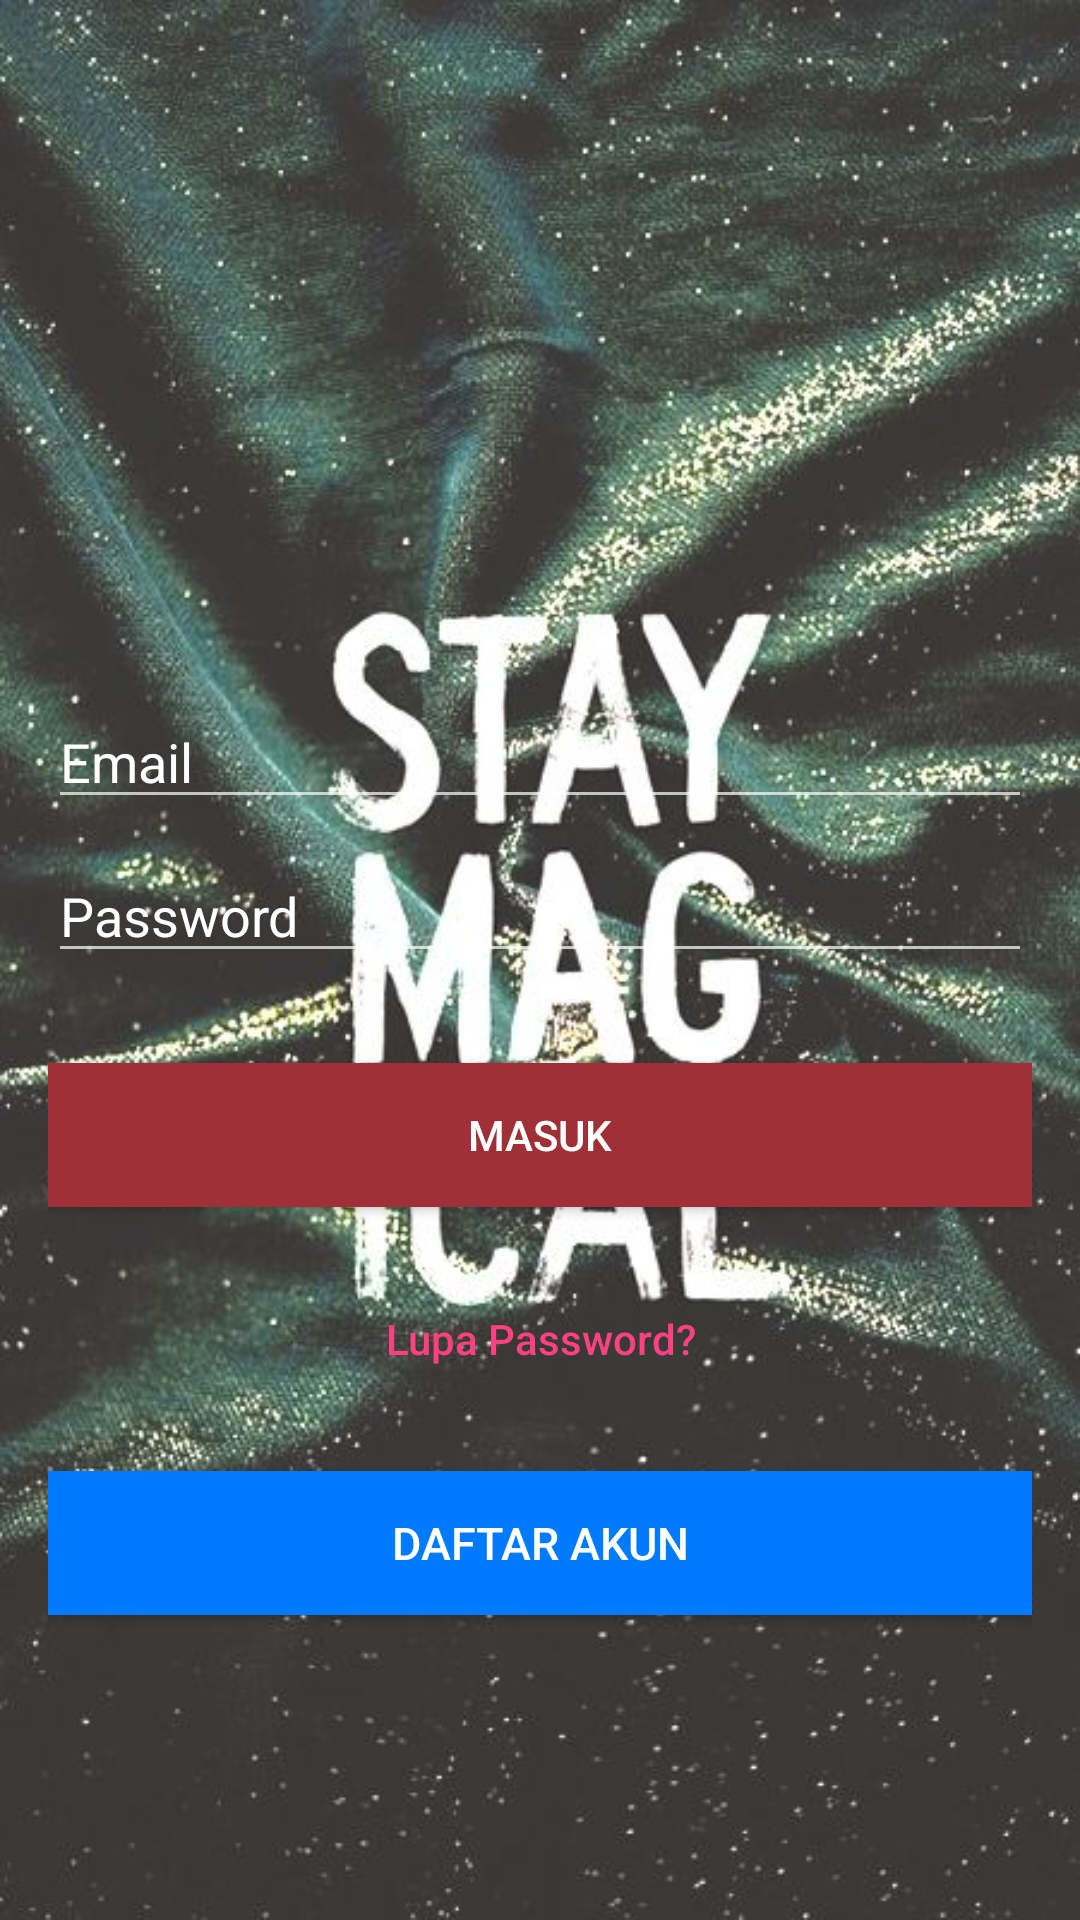

This screen was rendered from an Android layout file. Write that file and the resources it references.
<!-- AndroidManifest.xml: application theme AppTheme -->
<!-- res/layout/masuk.xml -->
<?xml version="1.0" encoding="utf-8"?>
<LinearLayout
    xmlns:android="http://schemas.android.com/apk/res/android"
    xmlns:app="http://schemas.android.com/apk/res-auto"
    xmlns:tools="http://schemas.android.com/tools"
    android:layout_width="match_parent"
    android:layout_height="match_parent"
    android:fitsSystemWindows="true"
    tools:context=".java.LoginActivity">

    <LinearLayout
        android:layout_width="fill_parent"
        android:layout_height="fill_parent"
        android:background="@drawable/background_loginnew"
        android:gravity="center"
        android:orientation="vertical"
        android:padding="@dimen/activity_horizontal_margin">


        <ImageView
            android:layout_width="@dimen/logo_w_h"
            android:layout_height="@dimen/logo_w_h"
            android:layout_gravity="center_horizontal"
            android:layout_marginBottom="30dp"
            android:src="@mipmap/heart" />

        <LinearLayout
            android:layout_width="match_parent"
            android:layout_height="wrap_content">

            <EditText
                android:id="@+id/email"
                android:layout_width="match_parent"
                android:layout_height="wrap_content"
                android:layout_marginBottom="10dp"
                android:hint="Email"
                android:inputType="textEmailAddress"
                android:textColor="@android:color/white"
                android:textColorHint="@android:color/white" />
        </LinearLayout>

        <LinearLayout
            android:layout_width="match_parent"
            android:layout_height="wrap_content">

            <EditText
                android:id="@+id/password"
                android:layout_width="fill_parent"
                android:layout_height="wrap_content"
                android:layout_marginBottom="10dp"
                android:hint="Password"
                android:inputType="textPassword"
                android:textColor="@android:color/white"
                android:textColorHint="@android:color/white" />
        </LinearLayout>

        

        <Button
            android:id="@+id/btn_login"
            android:layout_width="fill_parent"
            android:layout_height="wrap_content"
            android:layout_marginTop="20dip"
            android:background="@color/colorPrimaryDark"
            android:text="Masuk"
            android:textColor="@android:color/white" />


        <Button
            android:id="@+id/btn_reset_password"
            android:layout_width="fill_parent"
            android:layout_height="wrap_content"
            android:layout_marginTop="20dip"
            android:background="@null"
            android:text="Lupa Password?"
            android:textAllCaps="false"
            android:textColor="@color/colorAccent" />

        

        <Button
            android:id="@+id/btn_signup"
            android:layout_width="fill_parent"
            android:layout_height="wrap_content"
            android:layout_marginTop="20dip"
            android:background="#007AFF"
            android:text="DAFTAR AKUN"
            android:textAllCaps="false"
            android:textColor="#FFFFFF"
            android:textSize="15dp" />
    </LinearLayout>

    <ProgressBar
        android:id="@+id/progressBar"
        android:layout_width="30dp"
        android:layout_height="30dp"
        android:layout_gravity="center|bottom"
        android:layout_marginBottom="20dp"
        android:visibility="gone" />
</LinearLayout>
<!-- resources referenced by this layout -->
<resources>
  <color name="colorAccent">#FF4081</color>
  <color name="colorPrimaryDark">#9f3037</color>
  <dimen name="activity_horizontal_margin">16dp</dimen>
  <dimen name="logo_w_h">100dp</dimen>
  <!-- drawable background_loginnew: jpg bitmap (drawable, 80210 bytes) -->
  <style name="AppTheme" parent="Theme.AppCompat">
          <item name="colorPrimary">@color/colorPrimary</item>
          <item name="colorPrimaryDark">@color/colorPrimaryDark</item>
          <item name="colorAccent">@color/colorAccent</item>
      </style>
  <color name="colorPrimary">#b53f45</color>
</resources>
